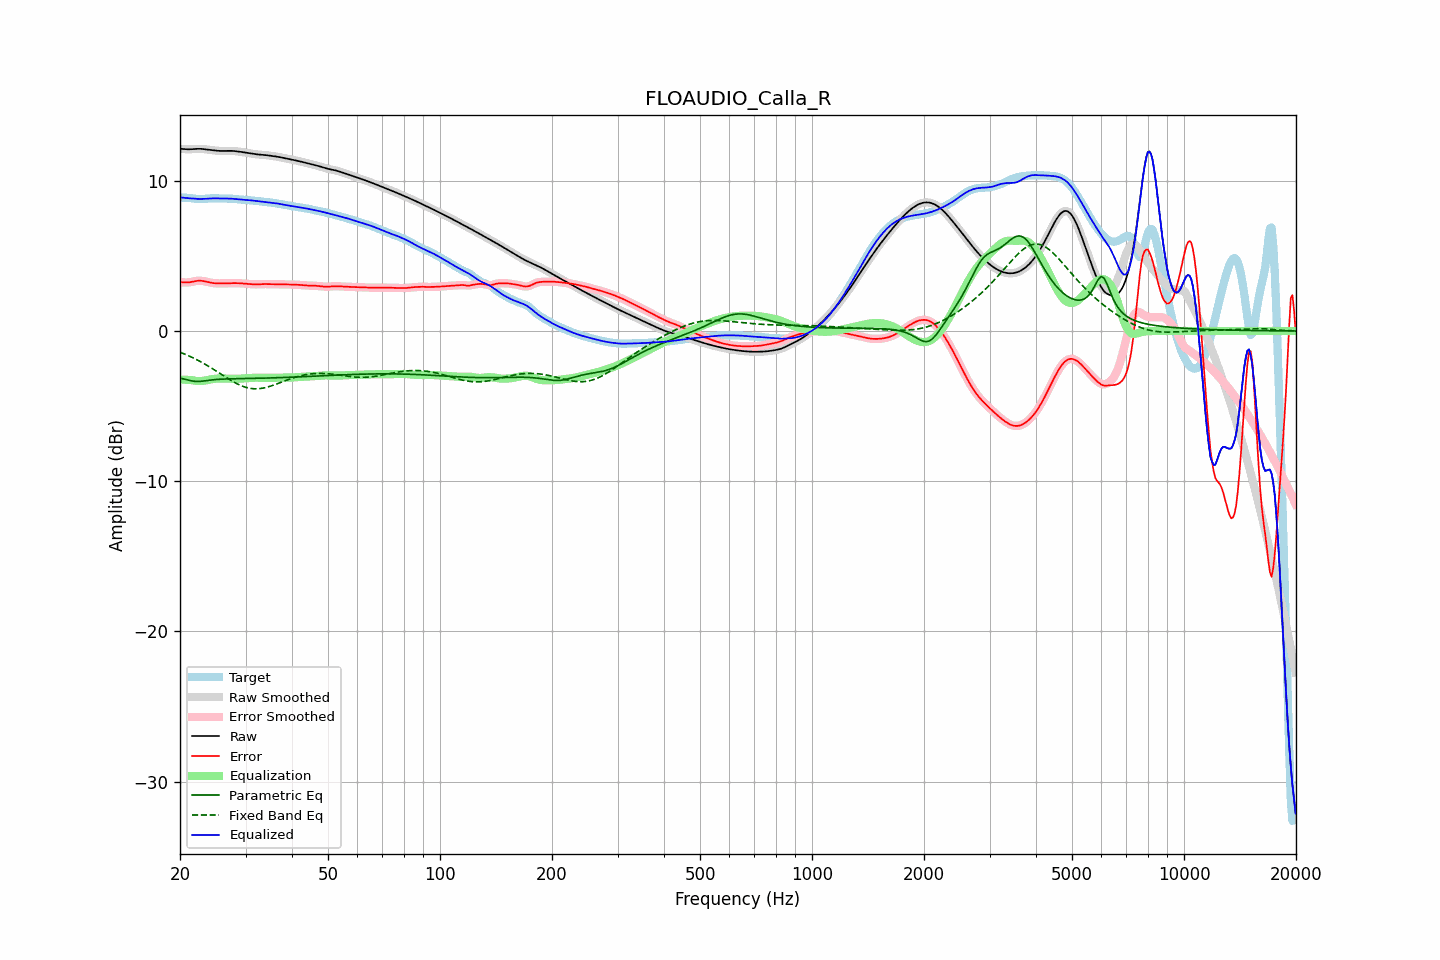

The data file committed next to this chart (first rows):
frequency, raw, error, smoothed, error_smoothed, equalization, parametric_eq, fixed_band_eq, equalized_raw, equalized_smoothed, target
20.00, 12.13, 3.25, 12.13, 3.25, -3.23, -3.14, -1.41, 8.89, 8.90, 8.88
20.20, 12.12, 3.24, 12.12, 3.24, -3.23, -3.16, -1.46, 8.89, 8.88, 8.88
20.40, 12.11, 3.24, 12.11, 3.24, -3.24, -3.19, -1.50, 8.88, 8.87, 8.88
20.61, 12.11, 3.23, 12.11, 3.23, -3.24, -3.21, -1.54, 8.86, 8.86, 8.87
20.81, 12.10, 3.23, 12.10, 3.23, -3.25, -3.24, -1.59, 8.85, 8.85, 8.87
21.02, 12.10, 3.23, 12.10, 3.23, -3.25, -3.27, -1.63, 8.84, 8.84, 8.86
21.23, 12.09, 3.24, 12.10, 3.25, -3.26, -3.29, -1.68, 8.83, 8.83, 8.85
21.44, 12.10, 3.26, 12.10, 3.26, -3.27, -3.31, -1.73, 8.83, 8.83, 8.84
21.66, 12.11, 3.29, 12.11, 3.29, -3.29, -3.34, -1.78, 8.82, 8.82, 8.82
21.87, 12.12, 3.31, 12.12, 3.31, -3.31, -3.35, -1.83, 8.81, 8.81, 8.81
22.09, 12.12, 3.33, 12.12, 3.33, -3.32, -3.36, -1.89, 8.80, 8.80, 8.79
22.31, 12.13, 3.34, 12.13, 3.34, -3.33, -3.36, -1.94, 8.79, 8.79, 8.79
22.54, 12.13, 3.35, 12.13, 3.35, -3.34, -3.36, -2.00, 8.79, 8.79, 8.78
22.76, 12.13, 3.35, 12.12, 3.34, -3.34, -3.35, -2.06, 8.79, 8.79, 8.78
22.99, 12.12, 3.33, 12.12, 3.33, -3.33, -3.34, -2.11, 8.79, 8.79, 8.78
23.22, 12.10, 3.31, 12.10, 3.31, -3.31, -3.33, -2.18, 8.79, 8.79, 8.79
23.45, 12.09, 3.29, 12.09, 3.29, -3.29, -3.31, -2.24, 8.80, 8.80, 8.80
23.69, 12.08, 3.26, 12.08, 3.26, -3.27, -3.30, -2.30, 8.81, 8.81, 8.81
23.92, 12.06, 3.24, 12.06, 3.24, -3.24, -3.28, -2.36, 8.82, 8.82, 8.82
24.16, 12.05, 3.22, 12.05, 3.22, -3.22, -3.27, -2.43, 8.82, 8.82, 8.83
24.40, 12.03, 3.20, 12.03, 3.20, -3.20, -3.26, -2.50, 8.83, 8.83, 8.84
24.65, 12.02, 3.19, 12.02, 3.19, -3.19, -3.24, -2.56, 8.83, 8.83, 8.84
24.89, 12.01, 3.18, 12.01, 3.18, -3.18, -3.23, -2.63, 8.83, 8.83, 8.84
25.14, 12.00, 3.17, 12.00, 3.17, -3.17, -3.23, -2.70, 8.83, 8.83, 8.83
25.39, 11.99, 3.16, 11.99, 3.17, -3.17, -3.22, -2.77, 8.83, 8.83, 8.83
25.65, 11.99, 3.17, 11.99, 3.16, -3.16, -3.21, -2.84, 8.82, 8.82, 8.82
25.91, 11.98, 3.17, 11.98, 3.17, -3.16, -3.21, -2.91, 8.82, 8.82, 8.82
26.16, 11.98, 3.17, 11.98, 3.17, -3.17, -3.20, -2.98, 8.82, 8.82, 8.82
26.43, 11.99, 3.17, 11.99, 3.17, -3.17, -3.20, -3.05, 8.82, 8.82, 8.82
26.69, 11.99, 3.17, 11.99, 3.17, -3.17, -3.19, -3.11, 8.82, 8.82, 8.82
26.96, 11.99, 3.18, 11.99, 3.18, -3.18, -3.19, -3.18, 8.82, 8.82, 8.82
27.23, 11.99, 3.18, 11.99, 3.18, -3.18, -3.19, -3.25, 8.81, 8.81, 8.81
27.50, 11.99, 3.18, 11.99, 3.18, -3.18, -3.18, -3.31, 8.81, 8.81, 8.81
27.77, 11.99, 3.19, 11.99, 3.19, -3.18, -3.18, -3.37, 8.80, 8.80, 8.80
28.05, 11.98, 3.19, 11.98, 3.19, -3.19, -3.18, -3.43, 8.79, 8.79, 8.79
28.33, 11.96, 3.19, 11.97, 3.19, -3.18, -3.18, -3.49, 8.78, 8.78, 8.78
28.62, 11.95, 3.18, 11.95, 3.18, -3.18, -3.17, -3.54, 8.77, 8.77, 8.77
28.90, 11.94, 3.18, 11.94, 3.18, -3.18, -3.17, -3.59, 8.76, 8.76, 8.76
29.19, 11.92, 3.17, 11.92, 3.17, -3.17, -3.17, -3.64, 8.75, 8.75, 8.75
29.48, 11.90, 3.16, 11.90, 3.16, -3.16, -3.17, -3.68, 8.74, 8.74, 8.74
29.78, 11.89, 3.15, 11.89, 3.15, -3.15, -3.17, -3.72, 8.73, 8.73, 8.73
30.08, 11.87, 3.14, 11.87, 3.14, -3.15, -3.16, -3.75, 8.72, 8.72, 8.72
30.38, 11.85, 3.14, 11.85, 3.14, -3.14, -3.16, -3.78, 8.72, 8.72, 8.72
30.68, 11.83, 3.13, 11.83, 3.13, -3.13, -3.16, -3.80, 8.71, 8.71, 8.71
30.99, 11.82, 3.12, 11.82, 3.12, -3.12, -3.16, -3.82, 8.70, 8.70, 8.70
31.30, 11.80, 3.11, 11.80, 3.11, -3.11, -3.16, -3.84, 8.69, 8.69, 8.69
31.61, 11.78, 3.11, 11.78, 3.11, -3.11, -3.15, -3.85, 8.67, 8.67, 8.68
31.93, 11.77, 3.10, 11.77, 3.10, -3.11, -3.15, -3.85, 8.66, 8.66, 8.66
32.24, 11.76, 3.11, 11.76, 3.11, -3.11, -3.15, -3.85, 8.65, 8.65, 8.65
32.57, 11.75, 3.11, 11.75, 3.11, -3.11, -3.15, -3.84, 8.63, 8.63, 8.64
32.89, 11.74, 3.11, 11.74, 3.11, -3.11, -3.14, -3.83, 8.62, 8.62, 8.62
33.22, 11.73, 3.12, 11.73, 3.12, -3.12, -3.14, -3.81, 8.61, 8.61, 8.61
33.55, 11.72, 3.12, 11.72, 3.12, -3.12, -3.14, -3.80, 8.60, 8.60, 8.60
33.89, 11.71, 3.12, 11.71, 3.12, -3.12, -3.14, -3.77, 8.59, 8.59, 8.59
34.23, 11.70, 3.12, 11.70, 3.12, -3.12, -3.13, -3.75, 8.58, 8.58, 8.58
34.57, 11.69, 3.12, 11.69, 3.12, -3.12, -3.13, -3.72, 8.57, 8.57, 8.57
34.92, 11.67, 3.12, 11.67, 3.12, -3.12, -3.13, -3.68, 8.55, 8.55, 8.56
35.27, 11.66, 3.11, 11.66, 3.11, -3.12, -3.12, -3.65, 8.54, 8.54, 8.54
35.62, 11.64, 3.11, 11.64, 3.11, -3.12, -3.12, -3.61, 8.53, 8.53, 8.53
35.97, 11.63, 3.11, 11.63, 3.11, -3.11, -3.12, -3.57, 8.51, 8.51, 8.51
... 635 more rows
